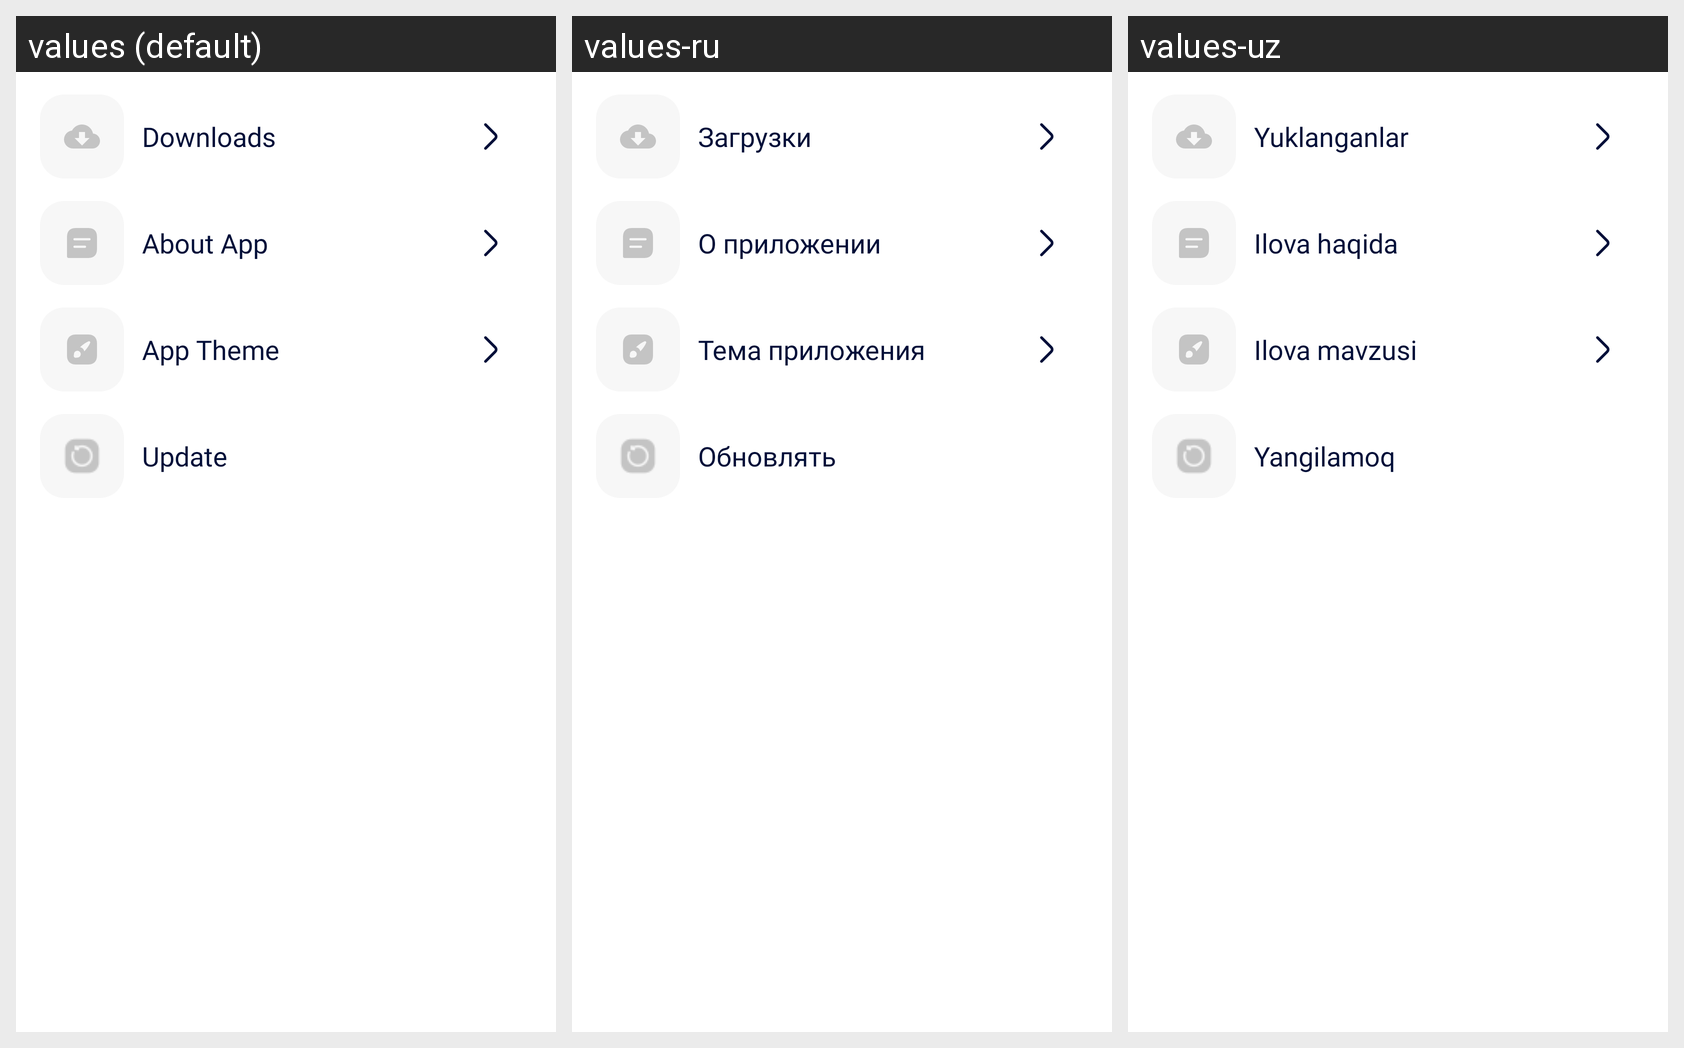

Here is an Android app screen in its default locale and in the app's own translations. Write out the translated-string differences for the strings that appear on this screen.
Android screen res/layout/home_menu_dialog.xml rendered under 3 locales, left to right: values (default), values-ru, values-uz. Device: Nexus 5 (rendered at 1080×1920; each locale shown at half size, 540×960, under a caption strip naming it); theme Theme.YouTubeDownloader.
Strings drawn on this screen, with the default value and each locale's value (text and hints the layout hard-codes, and strings that could not be matched under every locale, appear in the picture but are not listed):

downloads
  values: Downloads
  values-ru: Загрузки
  values-uz: Yuklanganlar

about_app
  values: About App
  values-ru: О приложении
  values-uz: Ilova haqida

app_theme
  values: App Theme
  values-ru: Тема приложения
  values-uz: Ilova mavzusi

update
  values: Update
  values-ru: Обновлять
  values-uz: Yangilamoq
